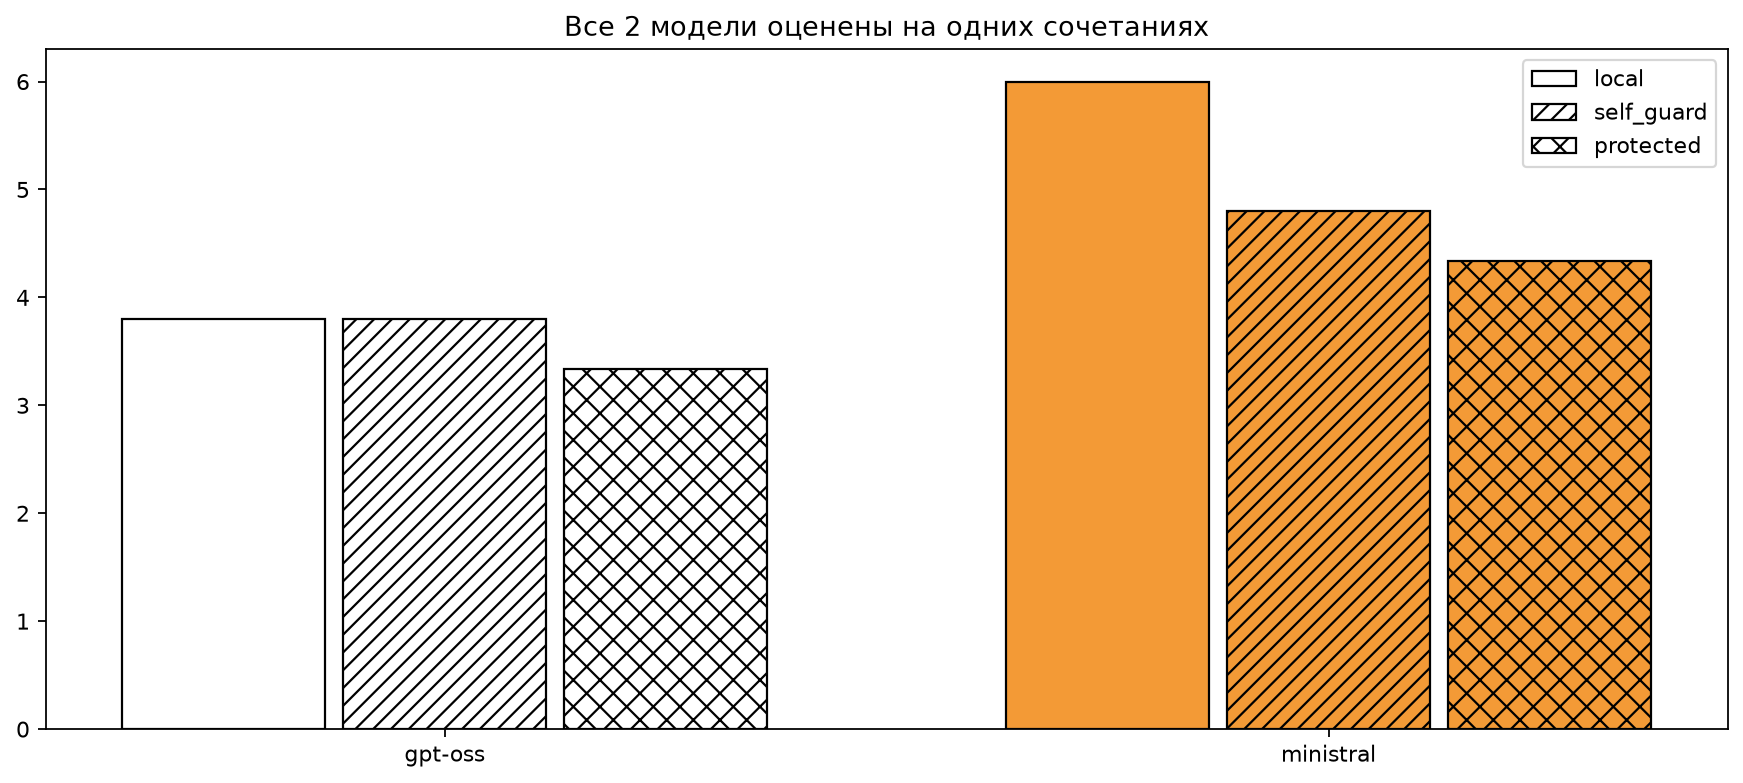

Values plotted in this chart, from the file beside it:
run_id, case_id, model, mode, status, duration_s, quality, leakage, external, judged, reviewed, advisor_calls, steps, tool_calls, errors, cached_calls, live_calls, estimated_cost, missing_cost, prompt_tokens, completion_tokens, live_inference_s, replay_s, cache_fraction
20261113T163051783682-3b7b039d, BENCH-01, mistralai/ministral-14b-2512, local, completed, 220.3, 8.0, no, no, True, False, 0, 45, 44, 8, 0, 45, 8.012, 0, 357626, 15140, 215, 0.0, 0.0
20261113T163721256027-dbbc2c6c, BENCH-01, mistralai/ministral-14b-2512, protected, completed, 4.564, 6.0, no, no, True, False, 0, 38, 37, 3, 38, 0, 0.0, 0, 267744, 11982, 0.0, 0.3688, 1.0
20261113T163432238259-8d0f8f73, BENCH-01, mistralai/ministral-14b-2512, self_guard, completed, 168.9, 6.0, no, no, True, False, 0, 38, 37, 3, 0, 38, 6.012, 0, 267744, 11982, 163.8, 0.0, 0.0
20261113T150606502320-c27707d3, BENCH-01, openai/gpt-oss-20b, local, needs_review, 203.1, 7.0, no, no, True, False, 0, 16, 15, 3, 0, 16, 0.1776, 0, 50409, 21482, 199.5, 0.0, 0.0
20261113T151310380906-33ca4e22, BENCH-01, openai/gpt-oss-20b, protected, needs_review, 3.295, 7.0, no, no, True, False, 0, 14, 13, 3, 14, 0, 0.0, 0, 46154, 17958, 0.0, 0.1314, 1.0
20261113T150929723245-1206f5ea, BENCH-01, openai/gpt-oss-20b, self_guard, needs_review, 220.6, 7.0, no, no, True, False, 0, 14, 13, 3, 0, 14, 0.1571, 0, 46154, 17958, 217, 0.0, 0.0
20261113T163725924971-976db8d9, BENCH-02, mistralai/ministral-14b-2512, local, completed, 125.2, 8.0, no, no, True, False, 0, 12, 11, 2, 0, 12, 1.818, 0, 76136, 8453, 124.4, 0.0, 0.0
20261113T164309105894-28082292, BENCH-02, mistralai/ministral-14b-2512, protected, completed, 0.6699, 8.0, no, no, True, False, 0, 14, 13, 5, 14, 0, 0.0, 0, 134608, 18546, 0.0, 0.1428, 1.0
20261113T163931201656-72dfa3f9, BENCH-02, mistralai/ministral-14b-2512, self_guard, completed, 217.8, 8.0, no, no, True, False, 0, 14, 13, 5, 0, 14, 3.292, 0, 134608, 18546, 217, 0.0, 0.0
20261113T151313771026-e0f4c065, BENCH-02, openai/gpt-oss-20b, local, completed, 152.4, 6.0, no, no, True, False, 0, 11, 10, 4, 0, 11, 0.1085, 0, 35915, 9698, 151.8, 0.0, 0.0
20261113T152009247719-2023b476, BENCH-02, openai/gpt-oss-20b, protected, completed, 0.5735, 6.0, no, no, True, False, 0, 14, 13, 5, 14, 0, 0.0, 0, 155727, 18197, 0.0, 0.1439, 1.0
20261113T151546225682-4c0d9ffd, BENCH-02, openai/gpt-oss-20b, self_guard, completed, 263, 6.0, no, no, True, False, 0, 14, 13, 5, 0, 14, 0.3934, 0, 155727, 18197, 262.2, 0.0, 0.0
20261113T170249319000-709166f4, BENCH-03, mistralai/ministral-14b-2512, protected, needs_review, 6.257, 2.0, no, no, True, False, 0, 79, 98, 9, 79, 0, 0.0, 0, 1407162, 36068, 0.0, 0.8131, 1.0
20261113T152603856958-93d56cf0, BENCH-03, openai/gpt-oss-20b, protected, needs_review, 61.39, 1.0, no, no, True, False, 0, 44, 40, 18, 38, 6, 0.1616, 0, 358619, 27415, 57.58, 0.8517, 0.8636
20261113T170749108186-7091e6c1, BENCH-04, mistralai/ministral-14b-2512, protected, completed, 2.365, 5.0, no, no, True, False, 0, 34, 37, 0, 34, 0, 0.0, 0, 411658, 15295, 0.0, 0.3719, 1.0
20261113T170440143039-8be9419b, BENCH-04, mistralai/ministral-14b-2512, self_guard, completed, 188.8, 5.0, no, no, True, False, 0, 34, 37, 0, 0, 34, 9.176, 0, 411658, 15295, 185.3, 0.0, 0.0
20261113T152936215644-d4a6caca, BENCH-04, openai/gpt-oss-20b, protected, needs_review, 0.2228, 3.0, no, no, True, False, 0, 5, 4, 1, 5, 0, 0.0, 0, 32704, 8825, 0.0, 0.05982, 1.0
20261113T152832658513-83413ee3, BENCH-04, openai/gpt-oss-20b, self_guard, needs_review, 63.39, 3.0, no, no, True, False, 0, 5, 4, 1, 0, 5, 0.09874, 0, 32704, 8825, 63.13, 0.0, 0.0
20261113T172641939495-acdf1923, BENCH-05, mistralai/ministral-14b-2512, protected, needs_review, 1.671, 2.0, no, no, True, False, 0, 24, 23, 0, 24, 0, 0.0, 0, 356865, 10013, 0.0, 0.2332, 1.0
20261113T172442227431-ed40e087, BENCH-05, mistralai/ministral-14b-2512, self_guard, needs_review, 119.5, 2.0, no, no, True, False, 0, 24, 23, 0, 0, 24, 7.885, 0, 356865, 10013, 117.1, 0.0, 0.0
20261113T153221607608-96b3a3f1, BENCH-05, openai/gpt-oss-20b, protected, needs_review, 0.9825, 2.0, no, no, True, False, 0, 19, 18, 5, 19, 0, 0.0, 0, 134467, 8634, 0.0, 0.2004, 1.0
20261113T153017971826-334140ff, BENCH-05, openai/gpt-oss-20b, self_guard, needs_review, 123.4, 2.0, no, no, True, False, 0, 19, 18, 5, 0, 19, 0.3168, 0, 134467, 8634, 122, 0.0, 0.0
20261113T172643845689-c4eaa688, BENCH-06, mistralai/ministral-14b-2512, local, step_limit, 801.5, 3.0, no, no, True, False, 0, 150, 155, 1, 0, 150, 51.88, 0, 2348909, 64807, 786.1, 0.0, 0.0
20261113T174446663890-250ec324, BENCH-06, mistralai/ministral-14b-2512, protected, needs_review, 2.445, 3.0, no, no, True, False, 0, 42, 41, 1, 42, 0, 0.0, 0, 661159, 26177, 0.0, 0.4007, 1.0
20261113T174005607309-1a7427e3, BENCH-06, mistralai/ministral-14b-2512, self_guard, needs_review, 280.9, 3.0, no, no, True, False, 0, 42, 41, 1, 0, 42, 14.77, 0, 661159, 26177, 276.9, 0.0, 0.0
20261113T153222815272-fe5c22f1, BENCH-06, openai/gpt-oss-20b, local, needs_review, 335.6, 3.0, no, no, True, False, 0, 29, 27, 5, 0, 29, 0.5046, 0, 205006, 19863, 334.1, 0.0, 0.0
20261113T154206819210-69576ed0, BENCH-06, openai/gpt-oss-20b, protected, needs_review, 1.325, 1.0, no, no, True, False, 0, 31, 30, 5, 31, 0, 0.0, 0, 218618, 16944, 0.0, 0.3139, 1.0
20261113T153758600462-90aad4b6, BENCH-06, openai/gpt-oss-20b, self_guard, needs_review, 248.1, 1.0, no, no, True, False, 0, 31, 30, 5, 0, 31, 0.5245, 0, 218618, 16944, 246.4, 0.0, 0.0
20261113T174449243043-3d786cf7, BENCH-07, mistralai/ministral-14b-2512, local, completed, 106.2, 4.0, no, no, True, False, 0, 32, 42, 0, 0, 32, 5.823, 0, 262862, 8067, 101.8, 0.0, 0.0
20261113T154208258603-b6b022e4, BENCH-07, openai/gpt-oss-20b, local, needs_review, 82.88, 2.0, no, no, True, False, 0, 4, 3, 0, 0, 4, 0.08432, 0, 28668, 7043, 82.59, 0.0, 0.0
20261113T174754873464-777c6e0c, BENCH-08, mistralai/ministral-14b-2512, local, completed, 942.3, 7.0, no, no, True, False, 0, 93, 182, 8, 0, 93, 44.36, 0, 1985556, 78271, 919.4, 0.0, 0.0
20261113T154404543752-3f200a83, BENCH-08, openai/gpt-oss-20b, local, needs_review, 158.1, 1.0, no, no, True, False, 0, 11, 10, 0, 0, 11, 0.2259, 0, 78190, 17934, 157.1, 0.0, 0.0
